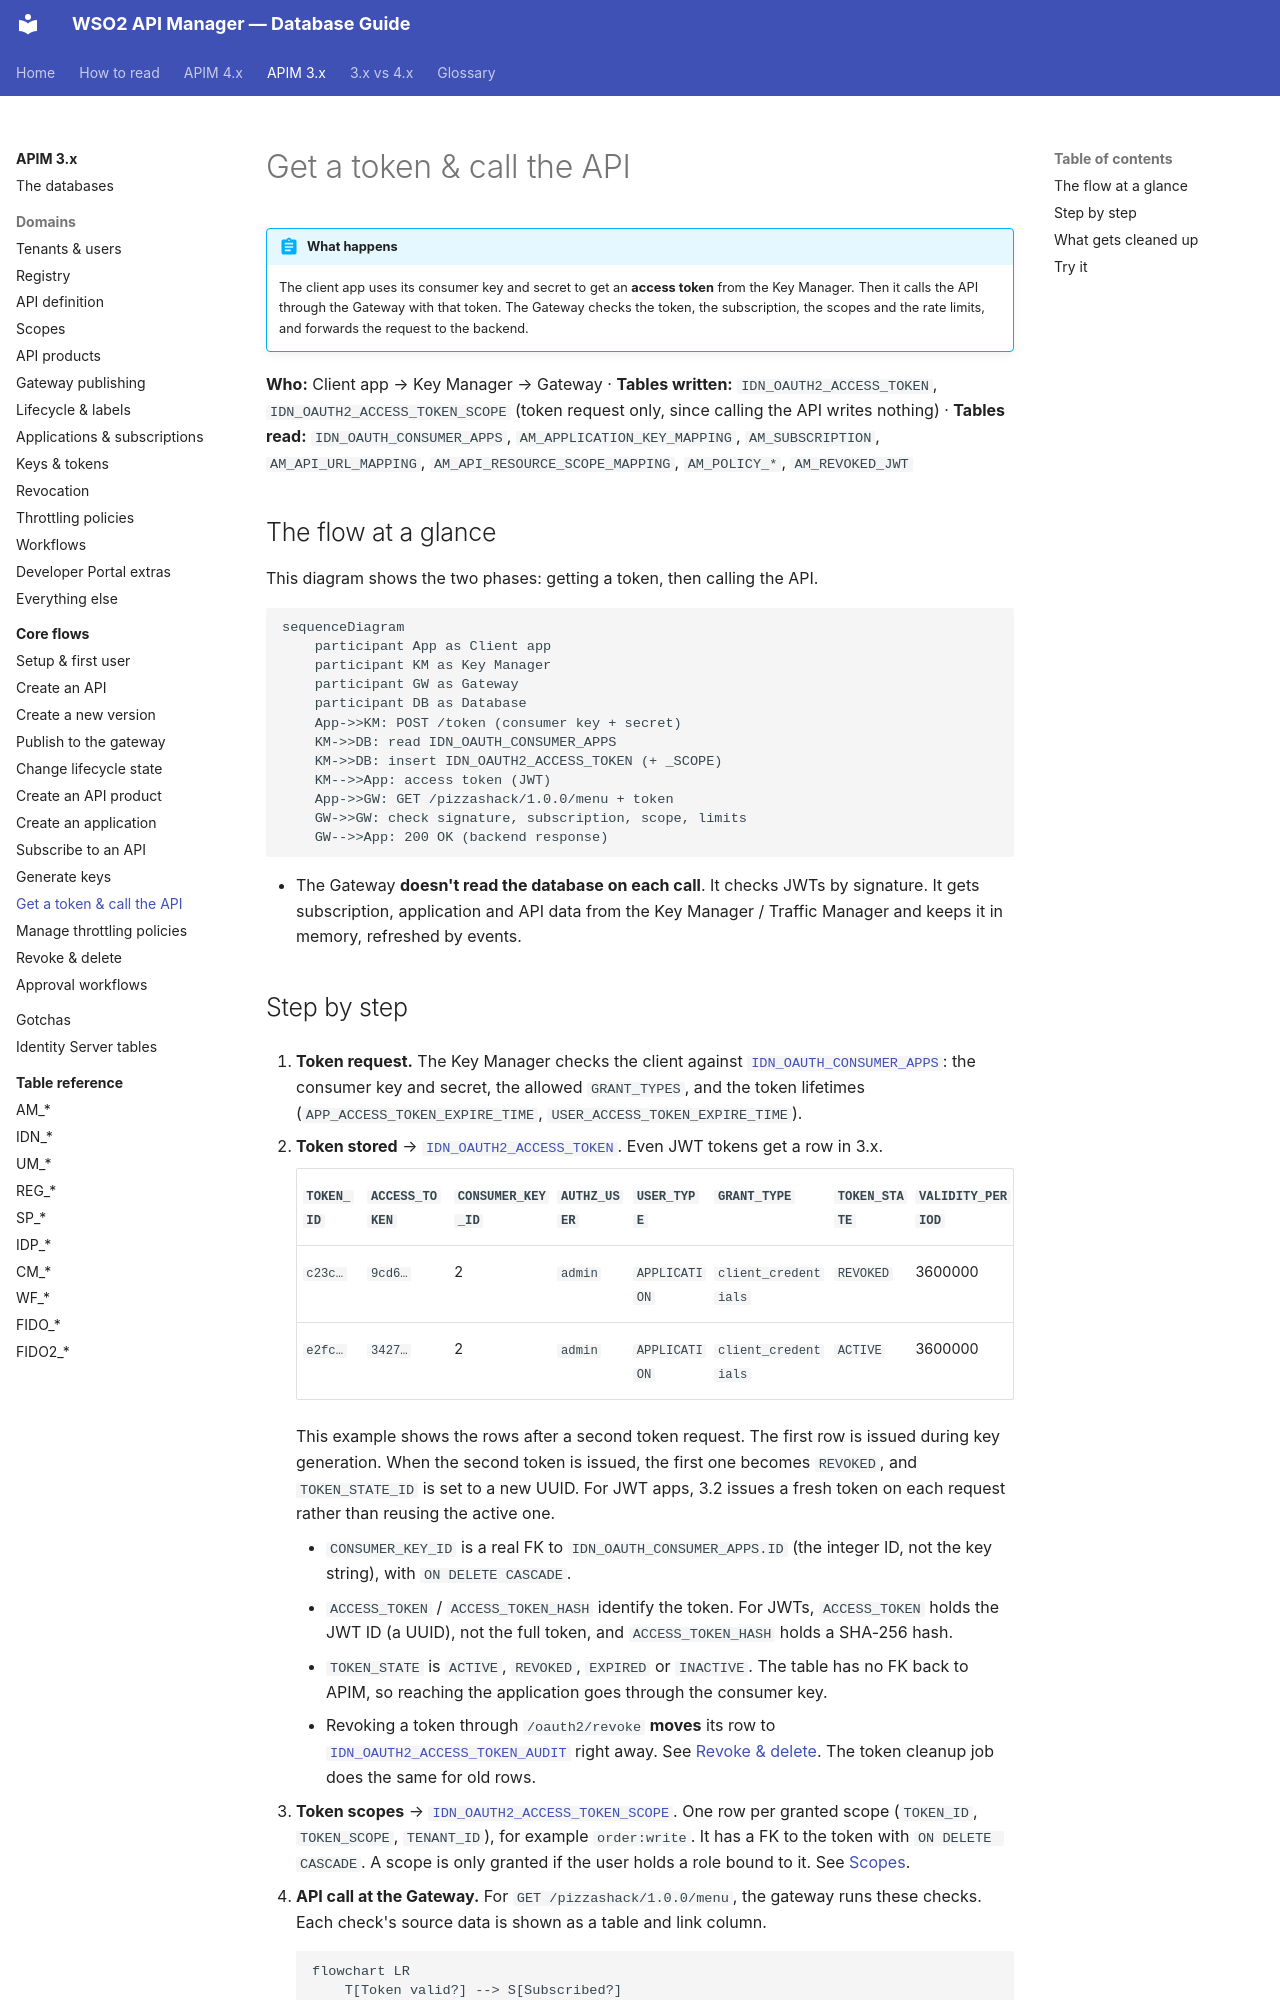

repository: SaviNimz/apim-db-docs · page: apim-3/flows/10-token-and-invoke/index.html · generator: mkdocs

# Get a token & call the API

!!! abstract "What happens"
    The client app uses its consumer key and secret to get an **access token** from the Key Manager. Then it calls the API through the Gateway with that token. The Gateway checks the token, the subscription, the scopes and the rate limits, and forwards the request to the backend.

**Who:** Client app → Key Manager → Gateway · **Tables written:** `IDN_OAUTH2_ACCESS_TOKEN`, `IDN_OAUTH2_ACCESS_TOKEN_SCOPE` (token request only, since calling the API writes nothing) · **Tables read:** `IDN_OAUTH_CONSUMER_APPS`, `AM_APPLICATION_KEY_MAPPING`, `AM_SUBSCRIPTION`, `AM_API_URL_MAPPING`, `AM_API_RESOURCE_SCOPE_MAPPING`, `AM_POLICY_*`, `AM_REVOKED_JWT`

## The flow at a glance

This diagram shows the two phases: getting a token, then calling the API.

```mermaid
sequenceDiagram
    participant App as Client app
    participant KM as Key Manager
    participant GW as Gateway
    participant DB as Database
    App->>KM: POST /token (consumer key + secret)
    KM->>DB: read IDN_OAUTH_CONSUMER_APPS
    KM->>DB: insert IDN_OAUTH2_ACCESS_TOKEN (+ _SCOPE)
    KM-->>App: access token (JWT)
    App->>GW: GET /pizzashack/1.0.0/menu + token
    GW->>GW: check signature, subscription, scope, limits
    GW-->>App: 200 OK (backend response)
```

- The Gateway **doesn't read the database on each call**. It checks JWTs by signature. It gets subscription, application and API data from the Key Manager / Traffic Manager and keeps it in memory, refreshed by events.
